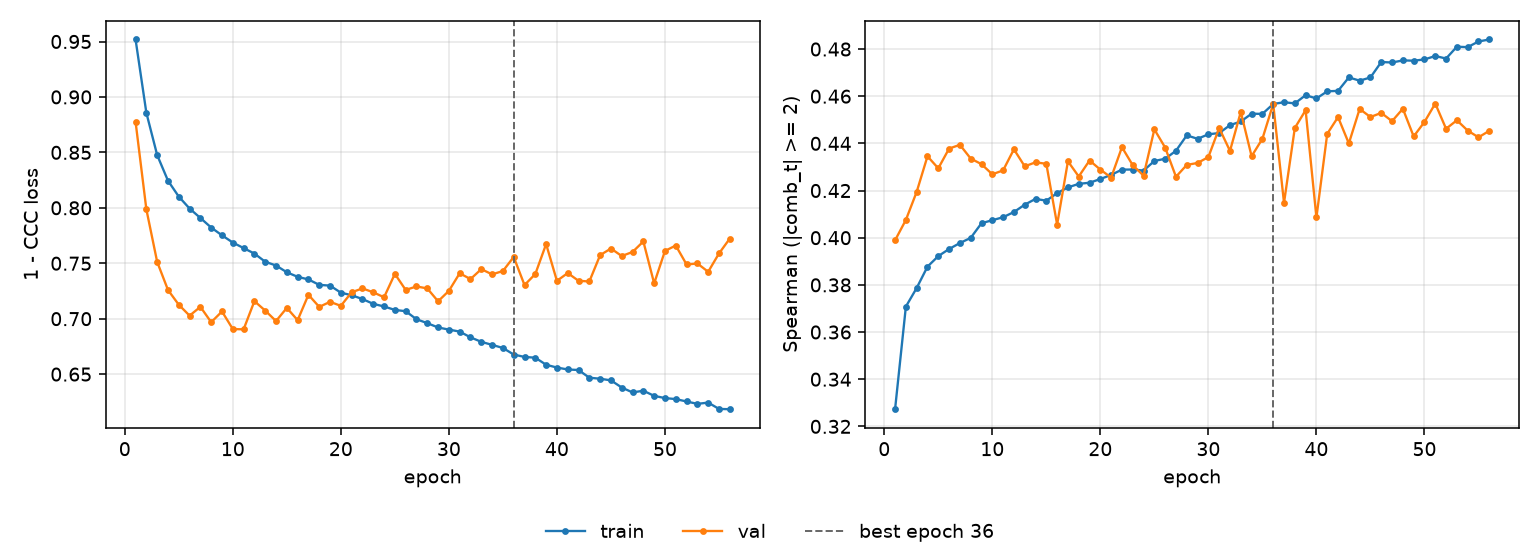

The file beside this chart, header and first rows:
epoch, tr_loss, vl_loss, tr_sp, vl_sp, is_best
1, 0.9518, 0.8776, 0.3273, 0.3989, False
2, 0.8856, 0.7986, 0.3708, 0.4075, False
3, 0.8476, 0.7512, 0.3787, 0.4194, False
4, 0.8245, 0.7259, 0.3877, 0.4345, False
5, 0.8101, 0.7126, 0.3922, 0.4294, False
6, 0.7993, 0.7027, 0.3952, 0.4378, False
7, 0.7908, 0.7107, 0.3977, 0.4394, False
8, 0.7822, 0.6968, 0.3999, 0.4336, False
9, 0.7752, 0.7065, 0.4061, 0.4312, False
10, 0.7687, 0.6906, 0.4074, 0.4269, False
11, 0.7637, 0.6904, 0.4087, 0.4286, False
12, 0.7587, 0.7158, 0.4109, 0.4375, False
13, 0.7514, 0.7073, 0.414, 0.4303, False
14, 0.748, 0.6979, 0.4165, 0.432, False
15, 0.7419, 0.7097, 0.4157, 0.4313, False
16, 0.7378, 0.6987, 0.4189, 0.4056, False
17, 0.7354, 0.7215, 0.4213, 0.4324, False
18, 0.7305, 0.7106, 0.4228, 0.426, False
19, 0.7298, 0.7152, 0.4233, 0.4327, False
20, 0.7235, 0.7116, 0.4249, 0.4289, False
21, 0.7211, 0.7238, 0.4266, 0.4255, False
22, 0.7177, 0.7273, 0.4289, 0.4384, False
23, 0.7134, 0.7238, 0.4289, 0.4307, False
24, 0.711, 0.7193, 0.4285, 0.4263, False
25, 0.7079, 0.7404, 0.4325, 0.4459, False
26, 0.7068, 0.7259, 0.4335, 0.4382, False
27, 0.6995, 0.7291, 0.4369, 0.4258, False
28, 0.696, 0.7273, 0.4434, 0.4309, False
29, 0.6921, 0.7157, 0.4419, 0.4317, False
30, 0.6902, 0.7251, 0.4439, 0.4342, False
31, 0.6884, 0.741, 0.4444, 0.4465, False
32, 0.6832, 0.7357, 0.4477, 0.4368, False
33, 0.6791, 0.7447, 0.4493, 0.4534, False
34, 0.6764, 0.74, 0.4526, 0.4345, False
35, 0.6736, 0.743, 0.4525, 0.442, False
36, 0.6677, 0.7557, 0.4567, 0.4567, True
37, 0.6655, 0.7303, 0.4574, 0.4148, False
38, 0.6648, 0.7403, 0.4569, 0.4465, False
39, 0.6584, 0.7673, 0.4604, 0.4541, False
40, 0.6559, 0.7341, 0.459, 0.4086, False
41, 0.6542, 0.7412, 0.4621, 0.4441, False
42, 0.6537, 0.7342, 0.4623, 0.4511, False
43, 0.6468, 0.7336, 0.468, 0.44, False
44, 0.6458, 0.7573, 0.4666, 0.4546, False
45, 0.6444, 0.7633, 0.468, 0.4512, False
46, 0.6379, 0.7565, 0.4745, 0.4529, False
47, 0.6335, 0.7602, 0.4743, 0.4494, False
48, 0.635, 0.7697, 0.4752, 0.4547, False
49, 0.6304, 0.7318, 0.4751, 0.443, False
50, 0.6284, 0.7611, 0.4756, 0.4491, False
51, 0.6275, 0.766, 0.4771, 0.4569, False
52, 0.6253, 0.7489, 0.476, 0.4462, False
53, 0.6232, 0.7498, 0.481, 0.4498, False
54, 0.6243, 0.7423, 0.4808, 0.4454, False
55, 0.6186, 0.7588, 0.4832, 0.4426, False
56, 0.6184, 0.7722, 0.4841, 0.4453, False
